Image classification data set "Combined_Dataset" (alexandradina40/Fruits_classifier on GitHub). Class labels (6): apple Granny Smith, apple red, banana, nectarine, orange, strawberry.

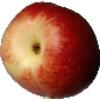
Label: nectarine

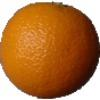
Label: orange

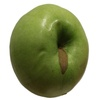
Label: apple Granny Smith

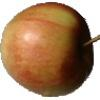
Label: apple red

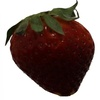
Label: strawberry

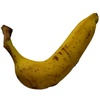
Label: banana
